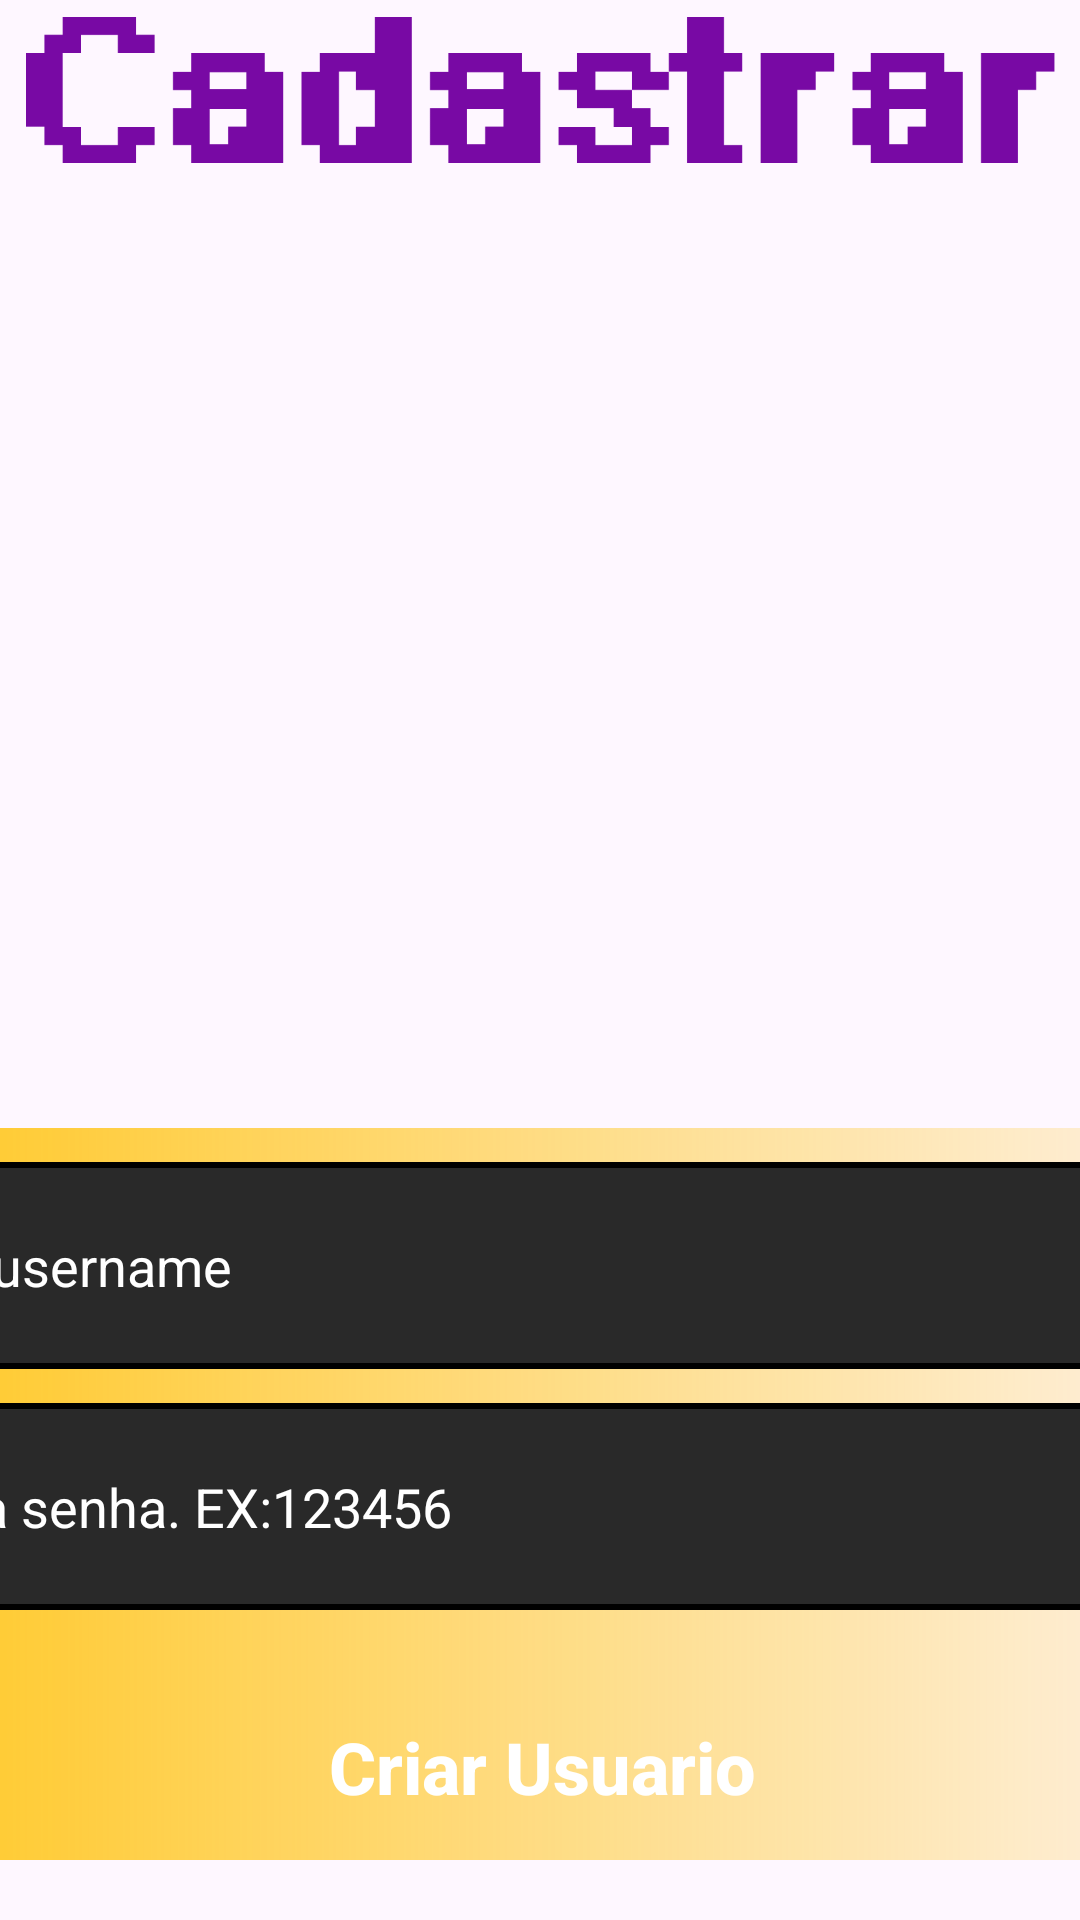

Android layout source for this screen:
<!-- AndroidManifest.xml: application theme Theme.DumbQuiz -->
<!-- res/layout/activity_cadastro.xml -->
<?xml version="1.0" encoding="utf-8"?>
<androidx.constraintlayout.widget.ConstraintLayout xmlns:android="http://schemas.android.com/apk/res/android"
    xmlns:app="http://schemas.android.com/apk/res-auto"
    xmlns:tools="http://schemas.android.com/tools"
    android:id="@+id/main"
    android:layout_width="match_parent"
    android:layout_height="match_parent"
    android:background="@drawable/back"
    android:screenOrientation="landscape"
    tools:context=".Cadastro">

    <ImageView
        android:layout_width="343dp"
        android:layout_height="60dp"
        android:src="@drawable/cadastrar"
        app:layout_constraintBottom_toBottomOf="parent"
        app:layout_constraintEnd_toEndOf="parent"
        app:layout_constraintStart_toStartOf="parent"
        app:layout_constraintTop_toTopOf="parent"
        app:layout_constraintVertical_bias="0.0" />

    <View
        android:id="@+id/container"
        style="@style/Container2"
        android:layout_width="583dp"
        android:layout_height="244dp"
        android:layout_marginBottom="16dp"
        app:layout_constraintBottom_toBottomOf="parent"
        app:layout_constraintEnd_toEndOf="parent"
        app:layout_constraintStart_toStartOf="parent" />

    <EditText
        android:id="@+id/username"
        style="@style/caixinha"
        android:layout_width="538dp"
        android:layout_height="69dp"
        android:hint="Crie um username"
        android:textColor="@color/white"
        android:textColorHint="@color/white"
        app:layout_constraintBottom_toTopOf="@+id/senha"
        app:layout_constraintEnd_toEndOf="parent"
        app:layout_constraintStart_toStartOf="parent"
        app:layout_constraintTop_toTopOf="@id/container" />

    <EditText
        android:id="@+id/senha"
        style="@style/caixinha"
        android:layout_width="538dp"
        android:layout_height="69dp"
        android:hint="Crie uma senha. EX:123456"
        android:textColor="@color/white"
        android:textColorHint="@color/white"
        app:layout_constraintBottom_toTopOf="@+id/buttoncadastrar"
        app:layout_constraintEnd_toEndOf="parent"
        app:layout_constraintStart_toStartOf="parent"
        app:layout_constraintTop_toBottomOf="@id/username" />

    <androidx.appcompat.widget.AppCompatButton
        android:id="@+id/buttoncadastrar"
        style="@style/Button"
        android:layout_width="376dp"
        android:layout_height="66dp"
        android:text="Criar Usuario"
        android:textSize="24sp"

        app:layout_constraintBottom_toBottomOf="@id/container"
        app:layout_constraintEnd_toEndOf="parent"
        app:layout_constraintHorizontal_bias="0.498"
        app:layout_constraintStart_toStartOf="parent"
        app:layout_constraintTop_toBottomOf="@id/senha" />


</androidx.constraintlayout.widget.ConstraintLayout>
<!-- resources referenced by this layout -->
<resources>
  <color name="white">#FFFFFFFF</color>
  <!-- drawable cadastrar: png bitmap (drawable, 4524 bytes) -->
  <style name="Button">
          <item name="android:layout_width">match_parent</item>
          <item name="android:layout_height">wrap_content</item>
          <item name="android:background">@drawable/button</item>
          <item name="android:padding">20dp</item>
          <item name="android:layout_marginLeft">40dp</item>
          <item name="android:layout_marginRight">40dp</item>
          <item name="android:layout_marginTop">15dp</item>
          <item name="android:textColor">@color/white</item>
          <item name="android:textSize">18sp</item>
          <item name="android:textStyle">bold</item>
          <item name="android:textAllCaps">false</item>
      </style>
  <style name="Container2">
          <item name="android:layout_width">match_parent</item>
          <item name="android:layout_height">match_parent</item>
          <item name="android:background">@drawable/container2</item>
          <item name="android:layout_margin">20dp</item>
      </style>
  <style name="caixinha">
          <item name="android:layout_width">match_parent</item>
          <item name="android:layout_height">wrap_content</item>
          <item name="android:background">@drawable/caixa</item>
          <item name="android:padding">20dp</item>
          <item name="android:layout_marginLeft">10dp</item>
          <item name="android:layout_marginRight">10dp</item>
          <item name="android:layout_marginTop">10dp</item>
      </style>
  <style name="Theme.DumbQuiz" parent="Base.Theme.DumbQuiz" />
  <!-- drawable container2 (drawable) -->
  <?xml version="1.0" encoding="utf-8"?>
  <shape xmlns:android="http://schemas.android.com/apk/res/android">
      <gradient
          android:startColor="@color/yellow"
          android:endColor="#00FFFFFF"
          android:angle="0"
          android:type="linear" />
  
  </shape>
  <!-- drawable caixa (drawable) -->
  <?xml version="1.0" encoding="utf-8"?>
  <shape xmlns:android="http://schemas.android.com/apk/res/android">
      <solid android:color="@color/dark_grey"/>
      <corners android:radius="20dp"/>
      <stroke android:color="@color/black"
          android:width="2dp"/>
  </shape>
  <style name="Base.Theme.DumbQuiz" parent="Theme.Material3.DayNight.NoActionBar">
          
          
      </style>
  <color name="yellow">#FFC107</color>
  <color name="dark_grey">#292929</color>
  <color name="black">#FF000000</color>
</resources>
